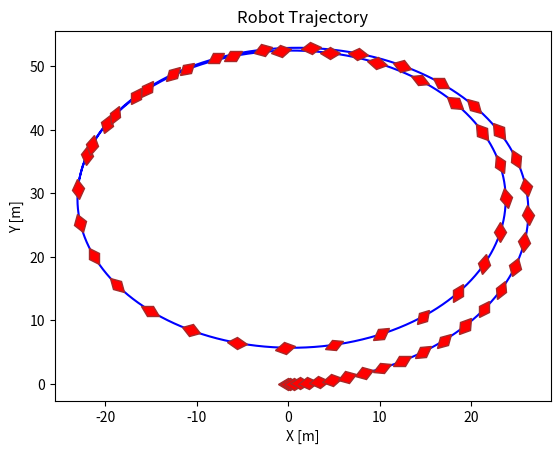

Write the Python code that produced this figure.
# inputs is [front_steering_angle, a]

import matplotlib.pyplot as plt
from enum import Enum
from dataclasses import dataclass
from math import cos, sin, radians, degrees
import numpy as np
from matplotlib.transforms import Affine2D
from matplotlib.markers import MarkerStyle


@dataclass
class Bike:
    front_corner_stiff: float
    rear_corner_stiff: float
    mass: float
    inertia: float
    front_length: float
    rear_length: float


@dataclass
class Input:
    delta: float
    a: float


@dataclass
class Point:
    x: float
    y: float
    theta: float


class DynamicStates:
    def __init__(
        self,
        x: float,
        x_dot: float,
        y: float,
        y_dot: float,
        psi: float,
        psi_dot: float,
        X: float,
        Y: float,
    ):
        self.x = x
        self.x_dot = x_dot
        self.y = y
        self.y_dot = y_dot
        self.psi = psi
        self.psi_dot = psi_dot
        self.X = X
        self.Y = Y

    def update_states(self, z_dot):
        return DynamicStates(
            self.x + z_dot[0],
            self.x_dot + z_dot[1],
            self.y + z_dot[2],
            self.y_dot + z_dot[3],
            self.psi + z_dot[4],
            self.psi_dot + z_dot[5],
            self.X,
            self.Y,
        )

    def update_inertial_states(self, Z_dot):
        self.X += Z_dot[0]
        self.Y += Z_dot[1]
        return self


@dataclass
class KinematicStates:
    x: float
    y: float
    psi: float


class Simulation:
    def __init__(self, bike: Bike, time_step=0.001):
        self.time_step = time_step
        self.bike = bike

    def update(self, inputs: Input):
        # get the new z_dot values
        z_dot = self.find_z_dot(inputs)

        # update the state variables
        self.states.append(self.states[-1].update_states(z_dot * self.time_step))

        Z_dot = self.find_Z_dot()

        self.states[-1] = self.states[-1].update_inertial_states(Z_dot * self.time_step)
        # update the inertial state variables

    def get_current_state(self):
        return Point(
            self.states[-1].X,
            self.states[-1].Y,
            self.states[-1].psi,
        )

    def simulate(self, sim_time: int, inputs: Input):
        counter = 0
        while counter < sim_time / self.time_step - 1:
            self.update(inputs)
            counter += 1

    def plot(self):
        marker_colors = dict(
            markersize=10,
            markerfacecolor="red",
            markerfacecoloralt="lightsteelblue",
            markeredgecolor="brown",
        )
        plt.title("Robot Trajectory")
        plt.xlabel("X [m]")
        plt.ylabel("Y [m]")
        # plot the path
        plt.plot(
            [state.X for state in self.states],
            [state.Y for state in self.states],
            color="blue",
        )

        # plot the markers
        MARKER_FREQ = 1 / self.time_step // 2
        # MARKER_FREQ = 1
        for i in range(len(self.states)):
            if i % MARKER_FREQ == 0:
                plt.plot(
                    self.states[i].X,
                    self.states[i].Y,
                    marker=MarkerStyle(
                        "d",
                        transform=Affine2D().rotate_deg(
                            degrees(self.states[i].psi) - 90
                        ),
                        capstyle="round",
                    ),
                    **marker_colors
                )

        # show plot
        plt.show()


class DynamicSim(Simulation):
    def __init__(self, bike: Bike, time_step: float, initial_x=0, initial_y=0):
        super().__init__(bike, time_step)
        # (x, x_dot, y, y_dot, psi, psi_dot, X, Y)
        self.states = [DynamicStates(0, 0.1, 0, 0, 0, 0, initial_x, initial_y)]

    # Calculate the z_dot values for the state variables
    def find_z_dot(self, inputs: Input):
        front_theta = (
            self.states[-1].y_dot + self.bike.front_length * self.states[-1].psi_dot
        ) / self.states[-1].x_dot
        rear_theta = (
            self.states[-1].y_dot - self.bike.rear_length * self.states[-1].psi_dot
        ) / self.states[-1].x_dot
        F_f = self.bike.front_corner_stiff * (inputs.delta - front_theta)
        F_r = -self.bike.rear_corner_stiff * rear_theta

        # calculate the current z_dot
        return np.array(
            [
                self.states[-1].x_dot,
                (self.states[-1].psi_dot * self.states[-1].y_dot + inputs.a),
                self.states[-1].y_dot,
                (
                    -self.states[-1].psi_dot * self.states[-1].x_dot
                    + 2 / self.bike.mass * (F_f * cos(inputs.delta) + F_r)
                ),
                self.states[-1].psi_dot,
                (
                    2
                    / self.bike.inertia
                    * (self.bike.front_length * F_f - self.bike.rear_length * F_r)
                ),
            ]
        )

    # find the z_dot values for the inertia variables
    def find_Z_dot(self):
        return np.array(
            [
                self.states[-1].x_dot * cos(self.states[-1].psi)
                - self.states[-1].y_dot * sin(self.states[-1].psi),
                self.states[-1].x_dot * sin(self.states[-1].psi)
                + self.states[-1].y_dot * cos(self.states[-1].psi),
            ]
        )


def main():
    inputs = Input(delta=radians(5), a=1)
    bike = Bike(
        front_corner_stiff=6000,
        rear_corner_stiff=6000,
        mass=1235,
        inertia=2200,
        front_length=1,
        rear_length=1,
    )
    simulation = DynamicSim(bike=bike, time_step=0.001)
    simulation.simulate(sim_time=30, inputs=inputs)
    simulation.plot()


if __name__ == "__main__":
    main()
